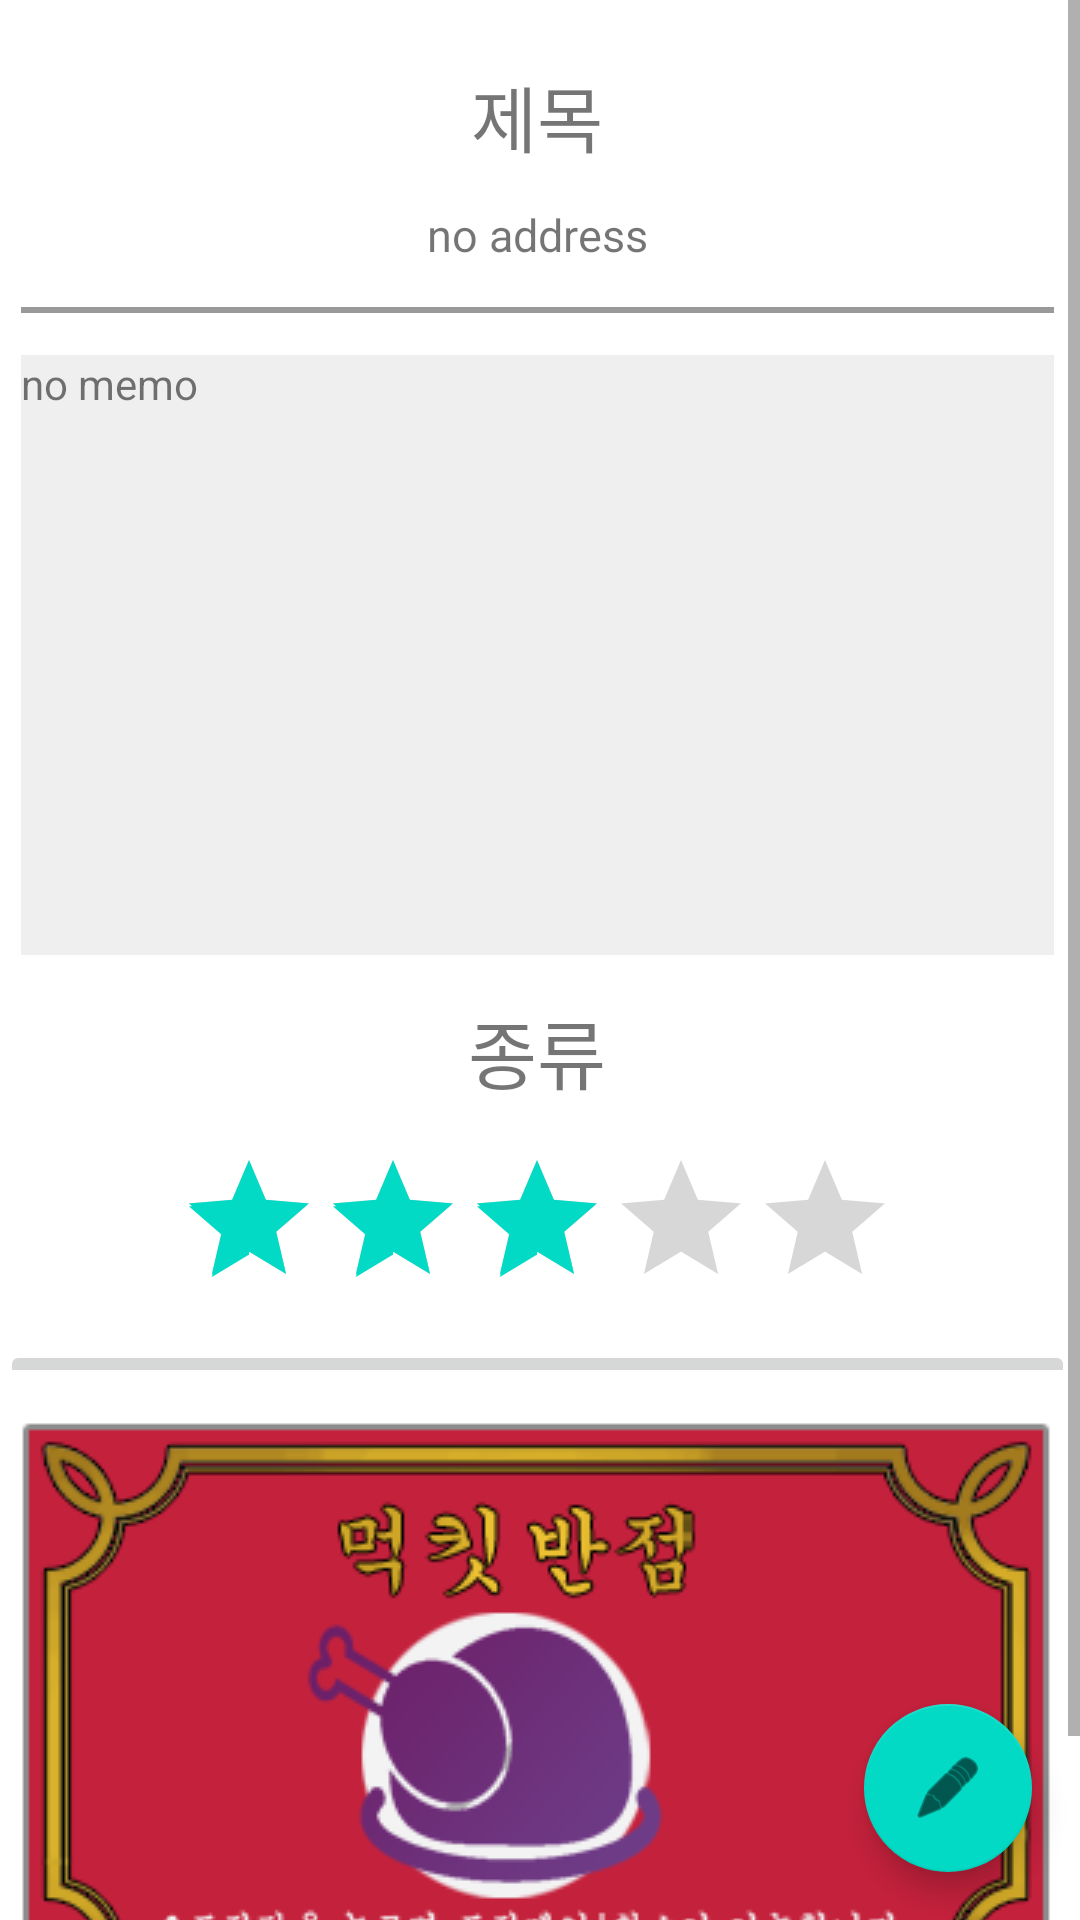

Produce the Android XML layout that renders to this screen, including the resource entries it uses.
<!-- AndroidManifest.xml: application theme AppTheme -->
<!-- res/layout/activity_view_memo.xml -->
<?xml version="1.0" encoding="utf-8"?>
<android.support.design.widget.CoordinatorLayout xmlns:android="http://schemas.android.com/apk/res/android"
    xmlns:app="http://schemas.android.com/apk/res-auto"
    xmlns:tools="http://schemas.android.com/tools"
    android:layout_width="match_parent"
    android:layout_height="match_parent"
    android:fitsSystemWindows="true">


    <ScrollView xmlns:android="http://schemas.android.com/apk/res/android"
        android:layout_width="fill_parent"
        android:layout_height="fill_parent">

        <LinearLayout
            android:layout_width="match_parent"
            android:layout_height="match_parent"
            android:layout_marginTop="16dp"
            android:orientation="vertical"
            android:paddingRight="5px"
            app:layout_constraintTop_toTopOf="parent">

            <TextView
                android:id="@+id/tv_title"
                android:layout_width="match_parent"
                android:layout_height="wrap_content"
                android:layout_margin="5dp"
                android:background="@null"
                android:gravity="start"
                android:inputType="textMultiLine"
                android:selectAllOnFocus="false"
                android:singleLine="true"
                android:text="제목"
                android:textAlignment="center"
                android:textSize="24sp" />

            <TextView
                android:id="@+id/tv_address"
                android:layout_width="match_parent"
                android:layout_height="wrap_content"
                android:layout_margin="7dp"
                android:background="@null"
                android:gravity="start"
                android:inputType="textMultiLine"
                android:text="no address"
                android:textAlignment="center"
                android:textSize="15sp" />

            <View
                android:layout_width="match_parent"
                android:layout_height="2dp"
                android:layout_centerInParent="true"
                android:layout_margin="7dp"
                android:background="#999999" />


            <ImageView
                android:id="@+id/v_imageView"
                android:layout_width="match_parent"
                android:layout_height="wrap_content"
                android:layout_weight="1" />


            <TextView
                android:id="@+id/tv_memo"
                android:layout_width="match_parent"
                android:layout_height="200dp"
                android:layout_margin="7dp"
                android:background="#EFEFEF"
                android:gravity="start"
                android:inputType="textMultiLine"
                android:text="no memo" />


            <TextView
                android:id="@+id/v_food_category"
                android:layout_width="match_parent"
                android:layout_height="wrap_content"
                android:layout_margin="7dp"
                android:layout_weight="1"
                android:text="종류"
                android:textAlignment="center"
                android:textSize="25dp" />


            <RatingBar
                android:id="@+id/v_ratingBar"
                android:layout_width="wrap_content"
                android:layout_height="wrap_content"
                android:layout_gravity="center"
                android:layout_margin="7dp"
                android:gravity="center"
                android:isIndicator="true"
                android:max="6"
                android:numStars="5"
                android:rating="3"
                android:stepSize="0.5" />


            <ImageButton
                android:id="@+id/v_muckBan"
                android:layout_width="match_parent"
                android:layout_height="wrap_content"
                android:layout_weight="1"
                android:onClick="onClickMuk"
                app:srcCompat="@drawable/yes_eat" />

        </LinearLayout>



    </ScrollView>

    <android.support.design.widget.FloatingActionButton
        android:id="@+id/edit_memo"
        android:layout_width="wrap_content"
        android:layout_height="wrap_content"
        android:layout_gravity="bottom|end"
        android:layout_margin="@dimen/fab_margin"
        android:layout_marginBottom="16dp"
        android:layout_marginRight="16dp"
        app:layout_constraintBottom_toBottomOf="parent"
        app:layout_constraintRight_toRightOf="parent"
        app:srcCompat="@android:drawable/ic_menu_edit"
        />


</android.support.design.widget.CoordinatorLayout>
<!-- resources referenced by this layout -->
<resources>
  <dimen name="fab_margin">16dp</dimen>
  <!-- drawable yes_eat: png bitmap (drawable, 34406 bytes) -->
</resources>
